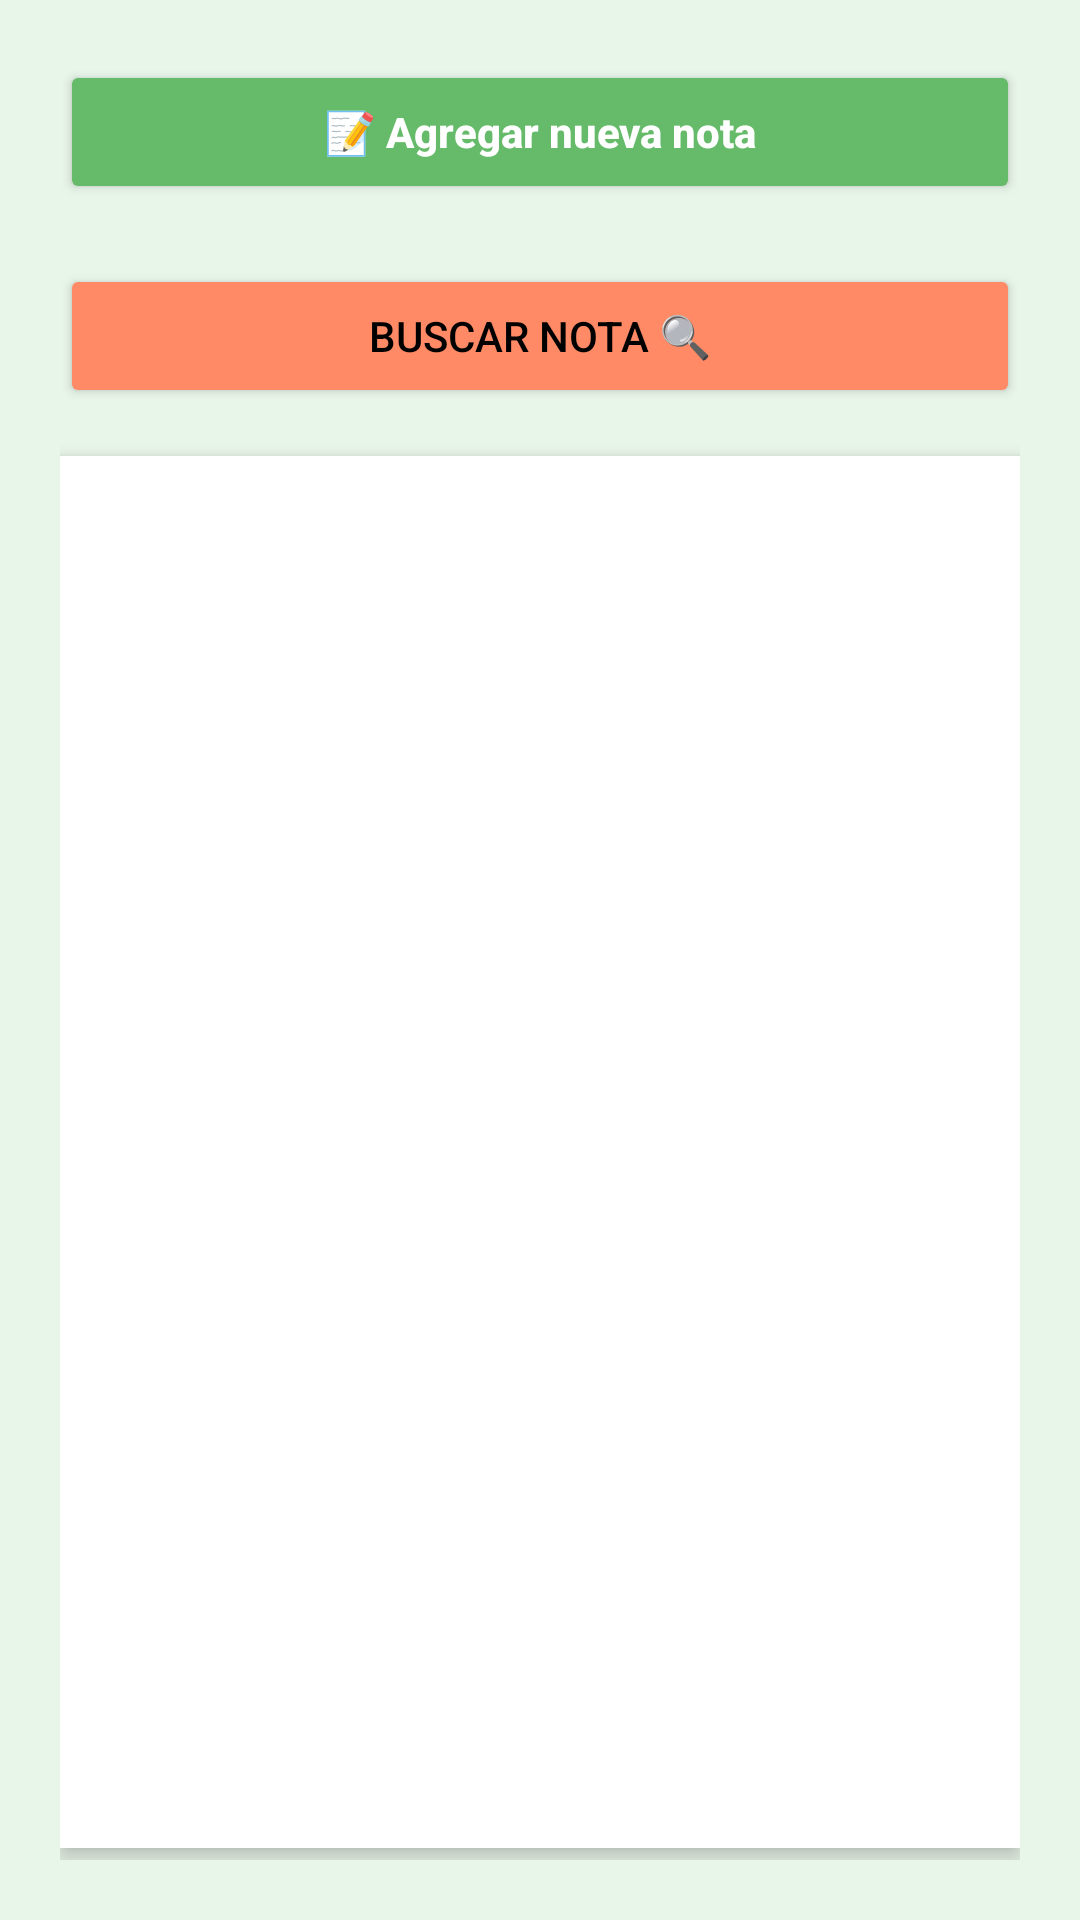

This screen was rendered from an Android layout file. Write that file and the resources it references.
<!-- AndroidManifest.xml: application theme Theme.ReflexionaApp -->
<!-- res/layout/activity_diario_lista.xml -->
<?xml version="1.0" encoding="utf-8"?>
<LinearLayout xmlns:android="http://schemas.android.com/apk/res/android"
    android:orientation="vertical"
    android:background="#E8F5E9"
    android:padding="20dp"
    android:layout_width="match_parent"
    android:layout_height="match_parent">

    <Button
        android:id="@+id/btnAgregarNota"
        android:text="📝 Agregar nueva nota"
        android:layout_width="match_parent"
        android:layout_height="wrap_content"
        android:backgroundTint="#66BB6A"
        android:textColor="#FFFFFF"
        android:textStyle="bold"
        android:textAllCaps="false"
        android:fontFamily="sans-serif-medium"
        android:elevation="6dp"
        android:padding="14dp"
        android:layout_marginBottom="20dp" />
    <Button
        android:id="@+id/btnBuscarNota"
        android:text="Buscar Nota 🔍"
        android:layout_width="match_parent"
        android:layout_height="wrap_content"
        android:backgroundTint="#FF8A65"
        android:textColor="#000000"
        android:layout_marginBottom="16dp" />
    <ProgressBar
        android:id="@+id/progressBar"
        style="?android:attr/progressBarStyleLarge"
        android:layout_gravity="center"
        android:layout_width="wrap_content"
        android:layout_height="wrap_content"
        android:visibility="gone"
        android:layout_marginBottom="16dp"/>
    <TextView
        android:id="@+id/tvVacio"
        android:layout_width="match_parent"
        android:layout_height="wrap_content"
        android:text="Todavía no has escrito ninguna nota.\n¡Haz tu primera reflexión hoy! 😊"
        android:textAlignment="center"
        android:gravity="center"
        android:textSize="16sp"
        android:textColor="#888888"
        android:visibility="gone"
        android:padding="16dp" />
    <ListView
        android:id="@+id/lvFechas"
        android:layout_width="match_parent"
        android:layout_height="0dp"
        android:layout_weight="1"
        android:background="#FFFFFF"
        android:divider="@android:color/transparent"
        android:dividerHeight="12dp"
        android:padding="8dp"
        android:elevation="4dp"
        android:layout_marginBottom="4dp" />

</LinearLayout>
<!-- resources referenced by this layout -->
<resources>
  <style name="Theme.ReflexionaApp" parent="Base.Theme.ReflexionaApp" />
  <style name="Base.Theme.ReflexionaApp" parent="Theme.Material3.DayNight.NoActionBar">
          
          
      </style>
</resources>
